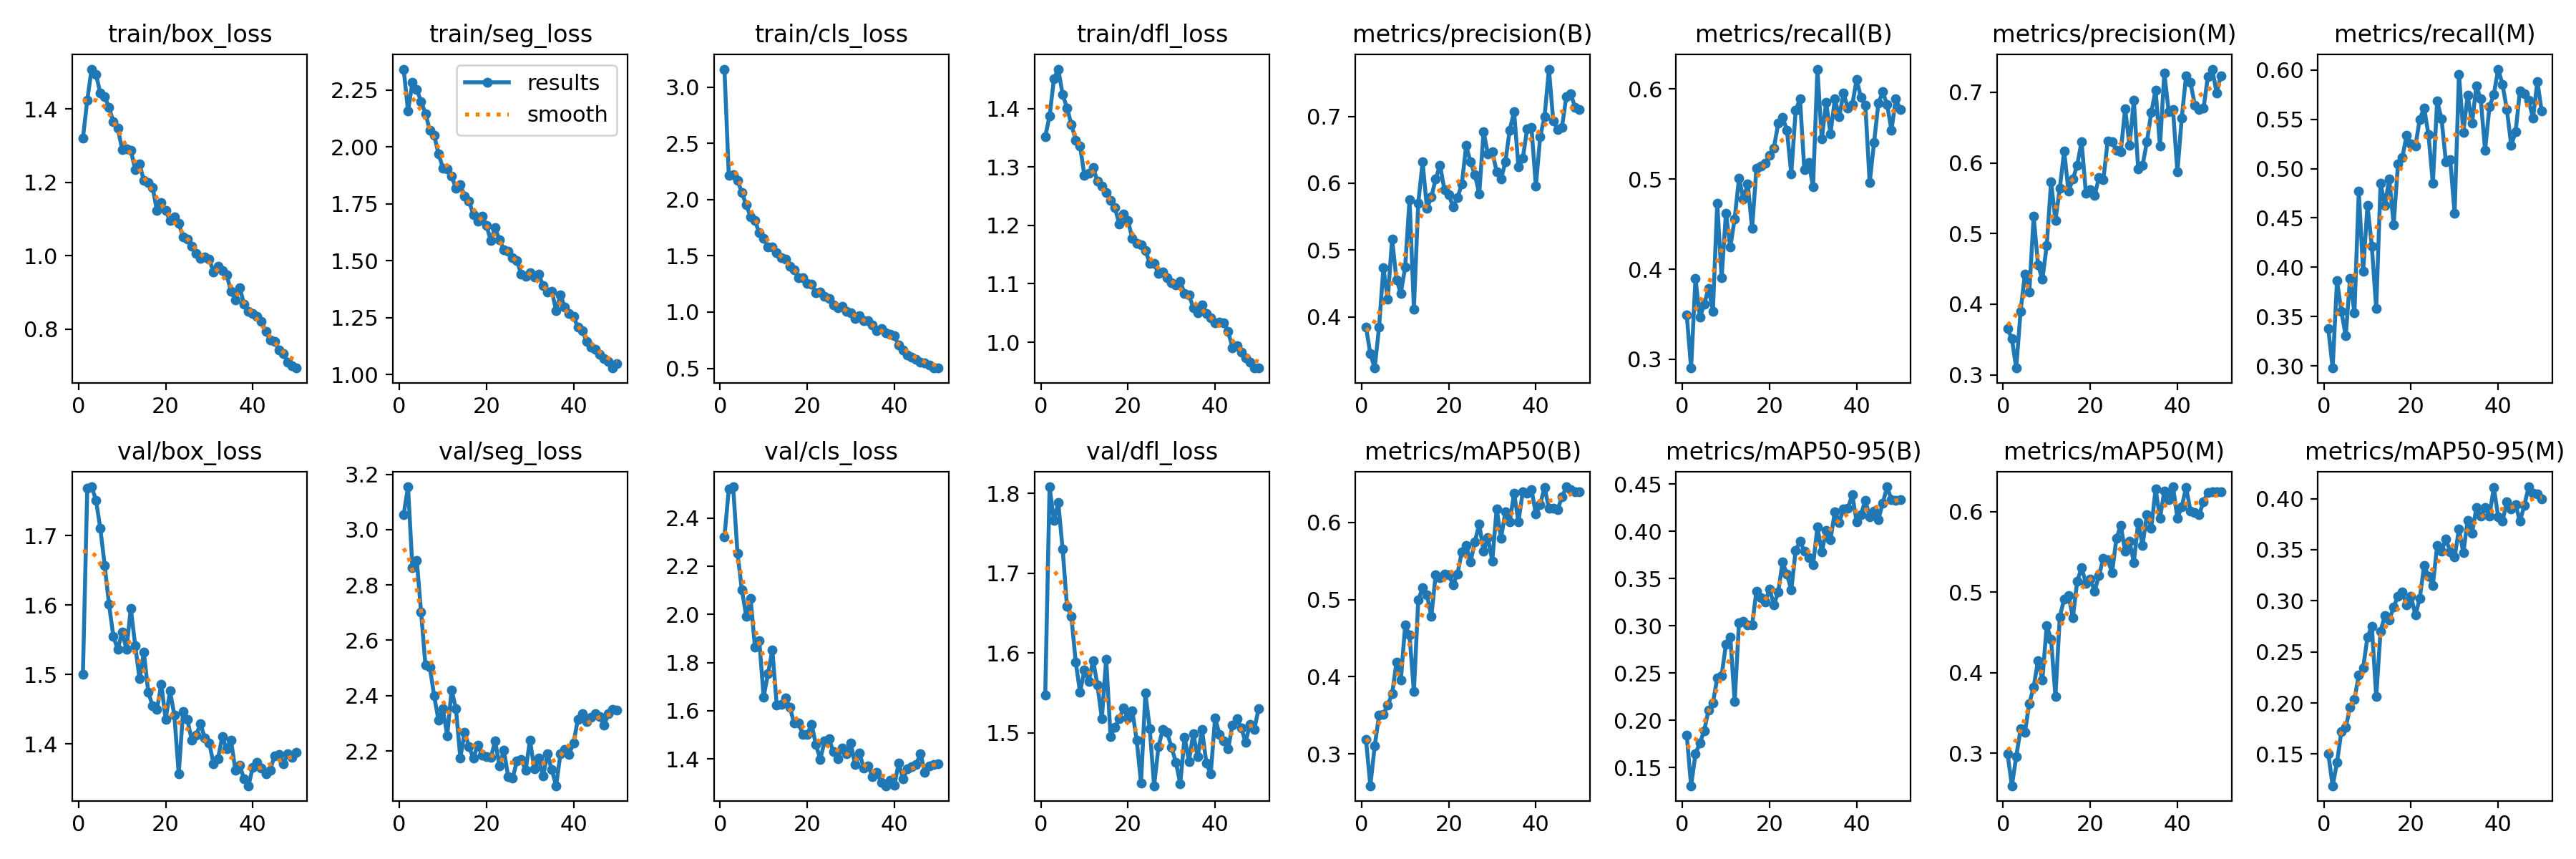

Source data for this figure (header and first rows):
epoch, time, train/box_loss, train/seg_loss, train/cls_loss, train/dfl_loss, metrics/precision(B), metrics/recall(B), metrics/mAP50(B), metrics/mAP50-95(B), metrics/precision(M), metrics/recall(M), metrics/mAP50(M), metrics/mAP50-95(M), val/box_loss, val/seg_loss, val/cls_loss, val/dfl_loss, lr/pg0, lr/pg1, lr/pg2
1, 22.9, 1.32, 2.342, 3.16, 1.352, 0.3849, 0.3491, 0.3188, 0.1843, 0.3652, 0.3379, 0.2994, 0.1503, 1.5, 3.055, 2.321, 1.547, 0.0002751, 0.0002751, 0.0002751
2, 43.74, 1.424, 2.157, 2.215, 1.387, 0.3443, 0.2903, 0.259, 0.1308, 0.351, 0.298, 0.2594, 0.119, 1.768, 3.155, 2.52, 1.808, 0.0005418, 0.0005418, 0.0005418
3, 63.66, 1.508, 2.283, 2.222, 1.45, 0.3232, 0.3898, 0.3103, 0.1643, 0.3095, 0.3864, 0.2958, 0.1416, 1.77, 2.864, 2.529, 1.766, 0.0007976, 0.0007976, 0.0007976
4, 83.45, 1.494, 2.252, 2.173, 1.467, 0.3843, 0.3465, 0.3501, 0.1762, 0.3902, 0.3555, 0.3299, 0.172, 1.751, 2.889, 2.252, 1.788, 0.0007835, 0.0007835, 0.0007835
5, 103.5, 1.443, 2.2, 2.061, 1.424, 0.4734, 0.3608, 0.3516, 0.1889, 0.4429, 0.3304, 0.3262, 0.176, 1.71, 2.701, 2.103, 1.73, 0.000767, 0.000767, 0.000767
6, 123.4, 1.433, 2.147, 1.952, 1.401, 0.4261, 0.3789, 0.3637, 0.2111, 0.4168, 0.389, 0.3617, 0.1955, 1.657, 2.51, 1.992, 1.659, 0.0007505, 0.0007505, 0.0007505
7, 143.5, 1.403, 2.074, 1.848, 1.373, 0.5165, 0.3534, 0.3778, 0.2181, 0.5241, 0.3536, 0.3819, 0.2037, 1.601, 2.503, 2.066, 1.646, 0.000734, 0.000734, 0.000734
8, 163.3, 1.365, 2.051, 1.813, 1.346, 0.4553, 0.4734, 0.4187, 0.245, 0.456, 0.4768, 0.4152, 0.2271, 1.555, 2.399, 1.865, 1.589, 0.0007175, 0.0007175, 0.0007175
9, 183.1, 1.348, 1.97, 1.704, 1.336, 0.4353, 0.3903, 0.3956, 0.2471, 0.4349, 0.3962, 0.3911, 0.2342, 1.536, 2.31, 1.891, 1.551, 0.0007011, 0.0007011, 0.0007011
10, 202.8, 1.29, 1.908, 1.655, 1.285, 0.4744, 0.4622, 0.4672, 0.2808, 0.4832, 0.4628, 0.4587, 0.2648, 1.561, 2.353, 1.657, 1.579, 0.0006846, 0.0006846, 0.0006846
11, 222.9, 1.291, 1.905, 1.577, 1.289, 0.5758, 0.4243, 0.4538, 0.2881, 0.5727, 0.4212, 0.4411, 0.2749, 1.536, 2.256, 1.754, 1.565, 0.0006681, 0.0006681, 0.0006681
12, 242.9, 1.286, 1.873, 1.578, 1.299, 0.4117, 0.456, 0.3806, 0.2197, 0.5186, 0.3582, 0.3702, 0.2061, 1.595, 2.42, 1.852, 1.591, 0.0006516, 0.0006516, 0.0006516
13, 262.8, 1.235, 1.818, 1.527, 1.275, 0.57, 0.501, 0.4993, 0.3035, 0.5637, 0.4852, 0.4693, 0.2703, 1.542, 2.352, 1.625, 1.56, 0.0006351, 0.0006351, 0.0006351
14, 283, 1.249, 1.833, 1.481, 1.267, 0.6319, 0.4776, 0.5152, 0.3047, 0.6168, 0.463, 0.4914, 0.2857, 1.494, 2.175, 1.627, 1.518, 0.0006186, 0.0006186, 0.0006186
15, 303.5, 1.205, 1.784, 1.472, 1.257, 0.5619, 0.4947, 0.5064, 0.3006, 0.5596, 0.4897, 0.4959, 0.2811, 1.532, 2.267, 1.654, 1.593, 0.0006021, 0.0006021, 0.0006021
16, 323.4, 1.198, 1.762, 1.409, 1.243, 0.5794, 0.4451, 0.4781, 0.3008, 0.5767, 0.4433, 0.4686, 0.2939, 1.475, 2.215, 1.614, 1.496, 0.0005856, 0.0005856, 0.0005856
17, 343.1, 1.186, 1.702, 1.374, 1.23, 0.6062, 0.512, 0.5318, 0.337, 0.597, 0.5046, 0.5136, 0.3045, 1.455, 2.174, 1.55, 1.508, 0.0005691, 0.0005691, 0.0005691
18, 363.1, 1.122, 1.674, 1.306, 1.202, 0.6272, 0.5145, 0.5284, 0.3298, 0.6302, 0.5115, 0.5302, 0.3085, 1.449, 2.221, 1.548, 1.518, 0.0005526, 0.0005526, 0.0005526
19, 383.3, 1.144, 1.697, 1.307, 1.219, 0.5905, 0.5174, 0.5329, 0.3256, 0.5565, 0.5339, 0.5111, 0.2958, 1.486, 2.184, 1.503, 1.531, 0.0005361, 0.0005361, 0.0005361
20, 402.8, 1.124, 1.655, 1.253, 1.208, 0.583, 0.5266, 0.5318, 0.339, 0.5625, 0.5251, 0.5161, 0.3041, 1.435, 2.18, 1.502, 1.519, 0.0005196, 0.0005196, 0.0005196
21, 423, 1.095, 1.589, 1.246, 1.177, 0.5644, 0.5344, 0.5193, 0.3222, 0.5536, 0.5229, 0.5011, 0.286, 1.476, 2.176, 1.545, 1.528, 0.0005031, 0.0005031, 0.0005031
22, 442.6, 1.105, 1.645, 1.175, 1.169, 0.5782, 0.5618, 0.5332, 0.3358, 0.5793, 0.55, 0.5208, 0.3024, 1.441, 2.236, 1.46, 1.491, 0.0004866, 0.0004866, 0.0004866
23, 462, 1.087, 1.591, 1.18, 1.166, 0.5986, 0.5686, 0.5616, 0.3675, 0.576, 0.5616, 0.542, 0.3346, 1.357, 2.146, 1.399, 1.438, 0.0004701, 0.0004701, 0.0004701
24, 481.8, 1.051, 1.549, 1.137, 1.157, 0.6565, 0.5541, 0.5697, 0.3546, 0.6312, 0.5343, 0.5401, 0.3241, 1.447, 2.204, 1.474, 1.55, 0.0004537, 0.0004537, 0.0004537
25, 501.6, 1.046, 1.543, 1.121, 1.135, 0.6319, 0.5056, 0.5484, 0.338, 0.6296, 0.4853, 0.5245, 0.315, 1.435, 2.106, 1.485, 1.505, 0.0004372, 0.0004372, 0.0004372
26, 521.6, 1.026, 1.513, 1.062, 1.134, 0.6129, 0.5761, 0.575, 0.3796, 0.6178, 0.5686, 0.5665, 0.3541, 1.405, 2.101, 1.43, 1.434, 0.0004207, 0.0004207, 0.0004207
27, 541.5, 1.005, 1.499, 1.036, 1.117, 0.5843, 0.5888, 0.5975, 0.3897, 0.6154, 0.5502, 0.583, 0.3485, 1.413, 2.163, 1.401, 1.483, 0.0004042, 0.0004042, 0.0004042
28, 561.5, 0.9931, 1.441, 1.05, 1.12, 0.6774, 0.5101, 0.5623, 0.3787, 0.6768, 0.507, 0.5507, 0.3607, 1.429, 2.17, 1.446, 1.505, 0.0003877, 0.0003877, 0.0003877
29, 581, 0.9962, 1.431, 1.008, 1.111, 0.6435, 0.5184, 0.5798, 0.3719, 0.6249, 0.5091, 0.5632, 0.3479, 1.408, 2.13, 1.421, 1.501, 0.0003712, 0.0003712, 0.0003712
30, 600.9, 0.9895, 1.448, 0.99, 1.101, 0.6471, 0.4912, 0.5501, 0.3645, 0.6887, 0.4545, 0.5368, 0.3427, 1.401, 2.239, 1.466, 1.482, 0.0003547, 0.0003547, 0.0003547
31, 620.7, 0.9555, 1.429, 0.9412, 1.098, 0.6175, 0.6219, 0.6174, 0.4044, 0.5915, 0.5956, 0.5868, 0.3703, 1.371, 2.134, 1.377, 1.464, 0.0003382, 0.0003382, 0.0003382
32, 640.8, 0.9719, 1.44, 0.9651, 1.104, 0.6061, 0.5442, 0.5796, 0.3779, 0.5963, 0.5369, 0.5582, 0.3468, 1.378, 2.173, 1.424, 1.437, 0.0003217, 0.0003217, 0.0003217
33, 660.7, 0.9589, 1.391, 0.9237, 1.083, 0.6319, 0.5851, 0.6132, 0.4008, 0.6297, 0.5743, 0.5965, 0.379, 1.41, 2.108, 1.363, 1.495, 0.0003052, 0.0003052, 0.0003052
34, 681, 0.9471, 1.363, 0.9245, 1.081, 0.6798, 0.5502, 0.6004, 0.3913, 0.6713, 0.5457, 0.5795, 0.3662, 1.393, 2.189, 1.372, 1.464, 0.0002887, 0.0002887, 0.0002887
35, 701.2, 0.903, 1.367, 0.8845, 1.059, 0.7072, 0.5887, 0.6379, 0.4208, 0.7032, 0.584, 0.6284, 0.391, 1.405, 2.132, 1.328, 1.499, 0.0002722, 0.0002722, 0.0002722
36, 721.1, 0.8799, 1.282, 0.8334, 1.05, 0.6249, 0.5693, 0.6006, 0.4096, 0.6234, 0.5703, 0.5916, 0.3826, 1.362, 2.074, 1.345, 1.47, 0.0002557, 0.0002557, 0.0002557
37, 740.8, 0.9128, 1.35, 0.856, 1.063, 0.6372, 0.595, 0.6395, 0.4239, 0.7272, 0.5184, 0.6258, 0.3916, 1.369, 2.19, 1.303, 1.504, 0.0002392, 0.0002392, 0.0002392
38, 760.7, 0.8679, 1.295, 0.8177, 1.05, 0.6817, 0.5784, 0.6372, 0.4244, 0.6726, 0.5627, 0.6152, 0.3829, 1.349, 2.204, 1.289, 1.462, 0.0002227, 0.0002227, 0.0002227
39, 780.4, 0.8484, 1.268, 0.7994, 1.041, 0.6832, 0.5824, 0.6427, 0.4388, 0.6752, 0.575, 0.6308, 0.4112, 1.34, 2.188, 1.311, 1.449, 0.0002063, 0.0002063, 0.0002063
40, 800.8, 0.8419, 1.254, 0.7873, 1.033, 0.5957, 0.6103, 0.6109, 0.4102, 0.5869, 0.6007, 0.5917, 0.3824, 1.366, 2.229, 1.29, 1.519, 0.0001898, 0.0001898, 0.0001898
41, 821.6, 0.8342, 1.207, 0.7063, 1.035, 0.6699, 0.5906, 0.6232, 0.4177, 0.6634, 0.5852, 0.6057, 0.3779, 1.374, 2.314, 1.383, 1.499, 0.0001733, 0.0001733, 0.0001733
42, 841.2, 0.8207, 1.194, 0.6628, 1.033, 0.6996, 0.5821, 0.6452, 0.4331, 0.7234, 0.5598, 0.6303, 0.397, 1.365, 2.334, 1.318, 1.49, 0.0001568, 0.0001568, 0.0001568
43, 860.7, 0.7929, 1.144, 0.6151, 1.018, 0.7709, 0.4958, 0.618, 0.4151, 0.7139, 0.5236, 0.6007, 0.3898, 1.357, 2.307, 1.358, 1.48, 0.0001403, 0.0001403, 0.0001403
44, 880.1, 0.7691, 1.121, 0.5981, 0.9908, 0.6932, 0.5403, 0.6178, 0.4211, 0.682, 0.5371, 0.5986, 0.394, 1.362, 2.322, 1.367, 1.51, 0.0001238, 0.0001238, 0.0001238
45, 899.6, 0.7654, 1.11, 0.5799, 0.9941, 0.6809, 0.5842, 0.6166, 0.4126, 0.6753, 0.5788, 0.5965, 0.3777, 1.383, 2.336, 1.377, 1.518, 0.0001073, 0.0001073, 0.0001073
46, 919.3, 0.743, 1.089, 0.5548, 0.9831, 0.6841, 0.5967, 0.6328, 0.4299, 0.6771, 0.5761, 0.6121, 0.3932, 1.385, 2.323, 1.423, 1.506, 9.0797e-05, 9.0797e-05, 9.0797e-05
47, 938.8, 0.7337, 1.07, 0.5457, 0.9736, 0.73, 0.5825, 0.6459, 0.4471, 0.7225, 0.5689, 0.624, 0.4116, 1.372, 2.293, 1.345, 1.488, 7.43036e-05, 7.43036e-05, 7.43036e-05
48, 958.6, 0.71, 1.058, 0.5267, 0.9652, 0.7342, 0.5542, 0.6422, 0.4335, 0.7327, 0.5512, 0.6245, 0.4054, 1.386, 2.334, 1.372, 1.511, 5.78102e-05, 5.78102e-05, 5.78102e-05
49, 978, 0.7006, 1.028, 0.5025, 0.9562, 0.7138, 0.5892, 0.6398, 0.4326, 0.699, 0.5881, 0.625, 0.4045, 1.381, 2.351, 1.378, 1.504, 4.13168e-05, 4.13168e-05, 4.13168e-05
50, 997.5, 0.6935, 1.046, 0.5021, 0.9557, 0.7101, 0.5773, 0.6399, 0.4334, 0.7236, 0.5581, 0.6243, 0.3999, 1.388, 2.348, 1.38, 1.531, 2.48234e-05, 2.48234e-05, 2.48234e-05
